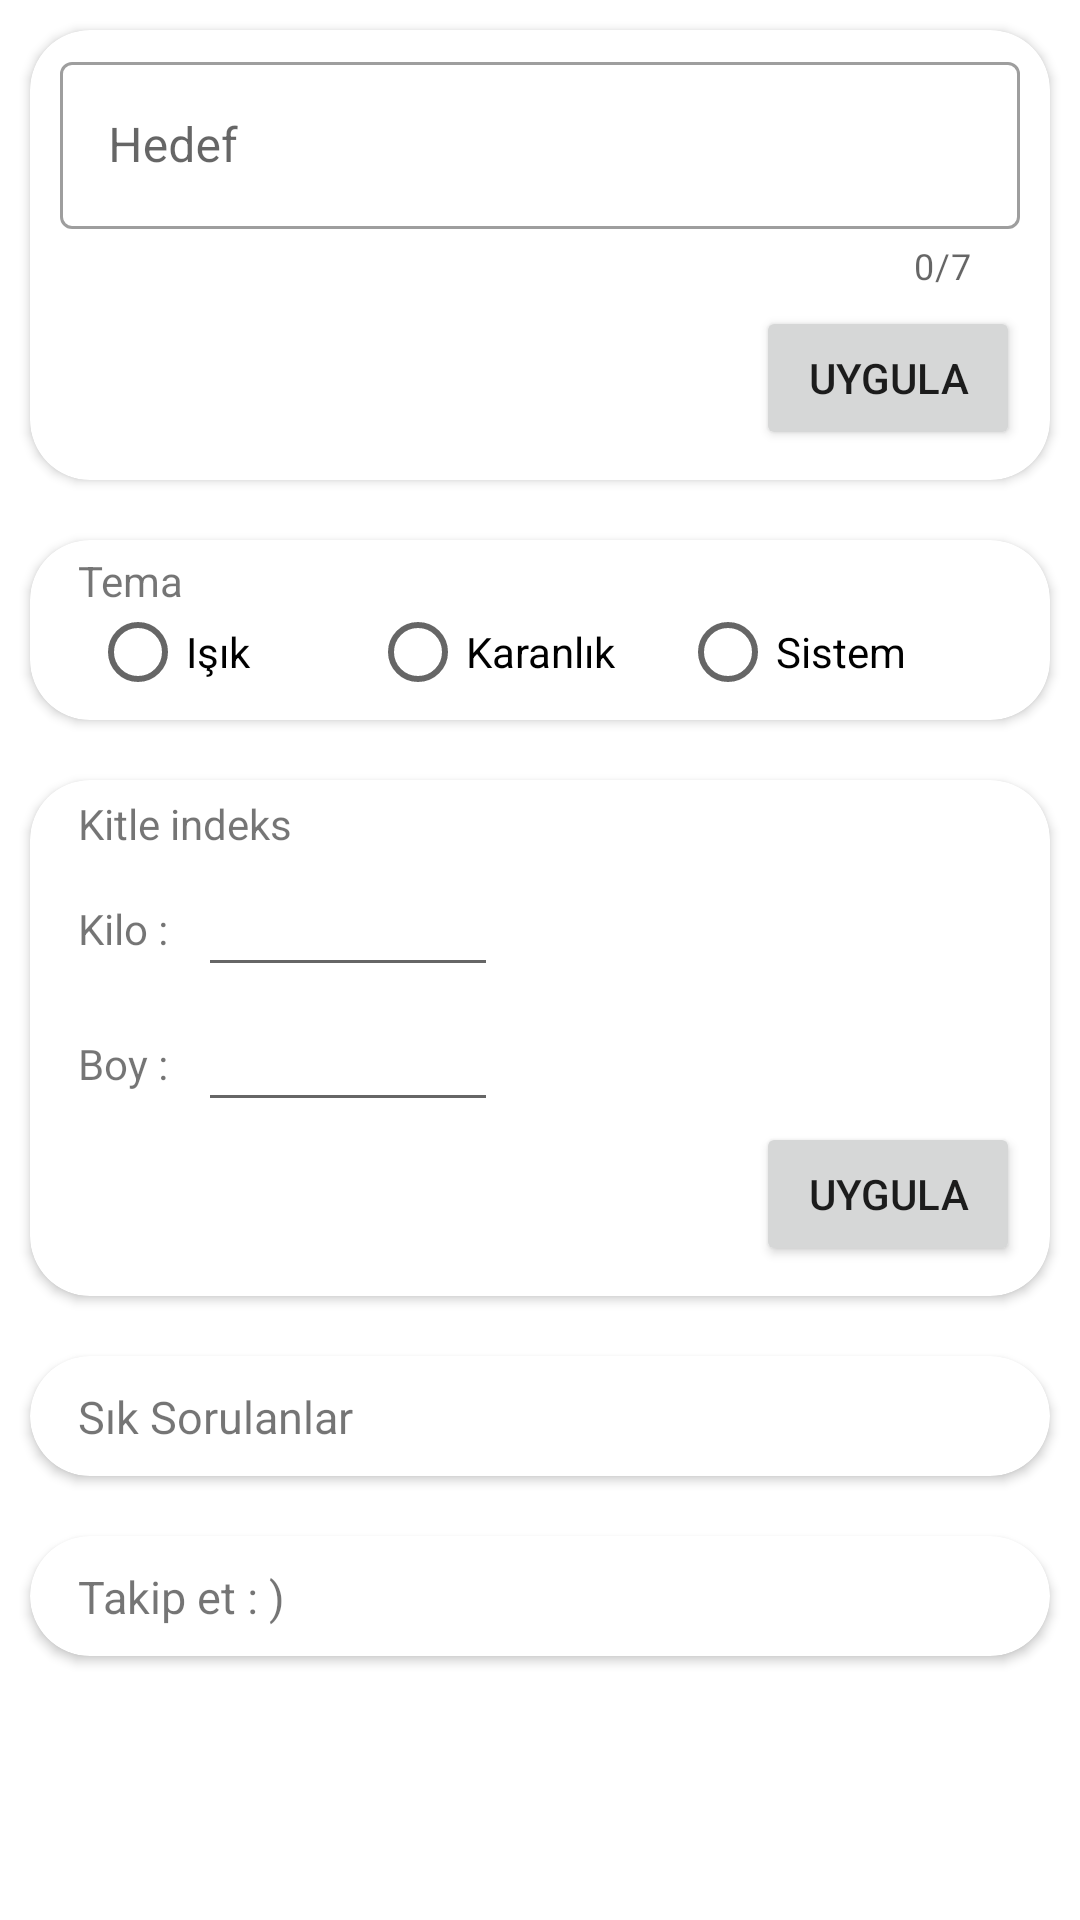

Android layout source for this screen:
<!-- AndroidManifest.xml: application theme Theme.Aeri -->
<!-- res/layout/fragment_settings.xml -->
<?xml version="1.0" encoding="utf-8"?>
<LinearLayout xmlns:android="http://schemas.android.com/apk/res/android"
    xmlns:tools="http://schemas.android.com/tools"
    android:layout_width="match_parent"
    android:layout_height="match_parent"
    xmlns:app="http://schemas.android.com/apk/res-auto"
    android:orientation="vertical"
    tools:context=".fragmentoperations.SettingsFragment">

    <androidx.cardview.widget.CardView
        android:layout_width="match_parent"
        android:layout_height="150dp"
        android:layout_margin="10dp"
        app:cardCornerRadius="20dp" >

        <androidx.constraintlayout.widget.ConstraintLayout
            android:layout_width="match_parent"
            android:layout_height="match_parent">

            <com.google.android.material.textfield.TextInputLayout
                android:id="@+id/textInputLayout"
                style="@style/Widget.MaterialComponents.TextInputLayout.OutlinedBox"
                android:layout_width="match_parent"
                android:layout_height="wrap_content"
                android:layout_margin="10dp"
                android:hint="Hedef"
                app:counterEnabled="true"
                app:counterMaxLength="7"
                app:layout_constraintBottom_toTopOf="@+id/goal_apply"
                app:layout_constraintEnd_toEndOf="parent"
                app:layout_constraintStart_toStartOf="parent"
                app:layout_constraintTop_toTopOf="parent">

                <com.google.android.material.textfield.TextInputEditText
                    android:id="@+id/goal_info"
                    android:layout_width="match_parent"
                    android:layout_height="wrap_content"
                    android:inputType="number|textPassword" />

            </com.google.android.material.textfield.TextInputLayout>

            <Button
                android:id="@+id/goal_apply"
                android:layout_width="wrap_content"
                android:layout_height="wrap_content"
                android:layout_margin="10dp"
                android:text="UYGULA"
                app:cornerRadius="20dp"
                app:layout_constraintBottom_toBottomOf="parent"
                app:layout_constraintEnd_toEndOf="parent" />

        </androidx.constraintlayout.widget.ConstraintLayout>

    </androidx.cardview.widget.CardView>

    <androidx.cardview.widget.CardView
        android:layout_width="match_parent"
        android:layout_height="60dp"
        android:layout_margin="10dp"
        app:cardCornerRadius="20dp" >

        <androidx.constraintlayout.widget.ConstraintLayout
            android:layout_width="match_parent"
            android:layout_height="match_parent">

            <TextView
                android:id="@+id/textView2"
                android:layout_width="wrap_content"
                android:layout_height="wrap_content"
                android:layout_marginStart="16dp"
                android:layout_marginTop="4dp"
                android:text="Tema"
                android:textSize="14sp"
                app:layout_constraintStart_toStartOf="parent"
                app:layout_constraintTop_toTopOf="parent" />

            <RadioGroup
                android:id="@+id/themeSelect"
                android:layout_width="300dp"
                android:layout_height="wrap_content"
                android:orientation="horizontal"
                app:layout_constraintBottom_toBottomOf="parent"
                app:layout_constraintEnd_toEndOf="parent"
                app:layout_constraintStart_toStartOf="parent"
                app:layout_constraintTop_toTopOf="parent"
                app:layout_constraintVertical_bias="0.680">

                <RadioButton
                    android:id="@+id/lightMode"
                    android:layout_width="10dp"
                    android:layout_height="20dp"
                    android:layout_weight="1"
                    android:text="Işık" />

                <RadioButton
                    android:id="@+id/darkMode"
                    android:layout_width="20dp"
                    android:layout_height="20dp"
                    android:layout_weight="1"
                    android:text="Karanlık" />

                <RadioButton
                    android:id="@+id/system"
                    android:layout_width="20dp"
                    android:layout_height="20dp"
                    android:layout_weight="1"
                    android:text="Sistem" />

            </RadioGroup>
        </androidx.constraintlayout.widget.ConstraintLayout>

    </androidx.cardview.widget.CardView>

    <androidx.cardview.widget.CardView
        android:layout_width="match_parent"
        android:layout_height="wrap_content"
        android:layout_margin="10dp"
        app:cardCornerRadius="20dp" >

        <androidx.appcompat.widget.LinearLayoutCompat
            android:orientation="vertical"
            android:layout_width="match_parent"
            android:layout_height="wrap_content">

            <TextView
                android:text="Kitle indeks"
                android:textSize="14sp"
                android:layout_width="wrap_content"
                android:layout_height="wrap_content"
                android:layout_marginStart="16dp"
                android:layout_marginTop="5dp" />

            <androidx.appcompat.widget.LinearLayoutCompat
                android:orientation="horizontal"
                android:layout_width="match_parent"
                android:layout_height="wrap_content">

                <TextView
                    android:text="Kilo :"
                    android:textSize="14sp"
                    android:layout_width="wrap_content"
                    android:layout_height="wrap_content"
                    android:layout_marginStart="16dp" />

                <androidx.appcompat.widget.AppCompatEditText
                    android:id="@+id/edit_weight"
                    android:inputType="number|textPassword"
                    android:layout_width="100dp"
                    android:layout_height="45dp"
                    android:layout_marginLeft="10dp" />

            </androidx.appcompat.widget.LinearLayoutCompat>

            <androidx.appcompat.widget.LinearLayoutCompat
                android:orientation="horizontal"
                android:layout_width="match_parent"
                android:layout_height="wrap_content" >

                <TextView
                    android:text="Boy :"
                    android:textSize="14sp"
                    android:layout_width="wrap_content"
                    android:layout_height="wrap_content"
                    android:layout_marginStart="16dp" />

                <androidx.appcompat.widget.AppCompatEditText
                    android:id="@+id/edit_size"
                    android:inputType="number|textPassword"
                    android:layout_width="100dp"
                    android:layout_height="45dp"
                    android:layout_marginLeft="10dp" />

            </androidx.appcompat.widget.LinearLayoutCompat>

            <RelativeLayout
                android:layout_width="match_parent"
                android:layout_height="wrap_content" >

                <Button
                    android:id="@+id/index_apply"
                    android:layout_width="wrap_content"
                    android:layout_height="wrap_content"
                    android:layout_alignParentEnd="true"
                    android:layout_marginEnd="10dp"
                    android:layout_marginBottom="10dp"
                    android:text="UYGULA"
                    app:cornerRadius="20dp" />

            </RelativeLayout>

        </androidx.appcompat.widget.LinearLayoutCompat>

    </androidx.cardview.widget.CardView>

    <androidx.cardview.widget.CardView
        android:layout_width="match_parent"
        android:layout_height="40dp"
        android:layout_margin="10dp"
        app:cardCornerRadius="20dp" >

        <androidx.constraintlayout.widget.ConstraintLayout
            android:id="@+id/quest_layout"
            android:layout_width="match_parent"
            android:layout_height="match_parent">

            <TextView
                android:id="@+id/quest_txt"
                android:layout_width="wrap_content"
                android:layout_height="wrap_content"
                android:layout_marginStart="16dp"
                android:text="Sık Sorulanlar"
                android:textSize="15dp"
                app:layout_constraintBottom_toBottomOf="parent"
                app:layout_constraintStart_toStartOf="parent"
                app:layout_constraintTop_toTopOf="parent" />

        </androidx.constraintlayout.widget.ConstraintLayout>

    </androidx.cardview.widget.CardView>

    <androidx.cardview.widget.CardView
        android:layout_width="match_parent"
        android:layout_height="40dp"
        android:layout_margin="10dp"
        app:cardCornerRadius="20dp" >

        <androidx.constraintlayout.widget.ConstraintLayout
            android:id="@+id/follow_layout"
            android:layout_width="match_parent"
            android:layout_height="match_parent">

            <TextView
                android:id="@+id/follow_me"
                android:layout_width="wrap_content"
                android:layout_height="wrap_content"
                android:layout_marginStart="16dp"
                android:text="Takip et : )"
                android:textSize="15dp"
                app:layout_constraintBottom_toBottomOf="parent"
                app:layout_constraintStart_toStartOf="parent"
                app:layout_constraintTop_toTopOf="parent" />

        </androidx.constraintlayout.widget.ConstraintLayout>

    </androidx.cardview.widget.CardView>

</LinearLayout>
<!-- resources referenced by this layout -->
<resources>
  <style name="Theme.Aeri" parent="Theme.MaterialComponents.DayNight.NoActionBar">
          
          <item name="colorPrimary">#14B2FC</item>
          <item name="colorPrimaryVariant">#0F4EB8</item>
          <item name="colorOnPrimary">@color/white</item>
          
          <item name="colorSecondary">#14B2FC</item>
          <item name="colorSecondaryVariant">#14B2FC</item>
          <item name="colorOnSecondary">@color/black</item>
          
          <item name="android:statusBarColor" tools:targetApi="l">?attr/colorPrimaryVariant</item>
          
      </style>
  <!-- not gathered from this repository: default colours our renderer supplied (Android Studio template values) -->
  <color name="black">#FF000000</color>
  <color name="white">#FFFFFFFF</color>
</resources>
